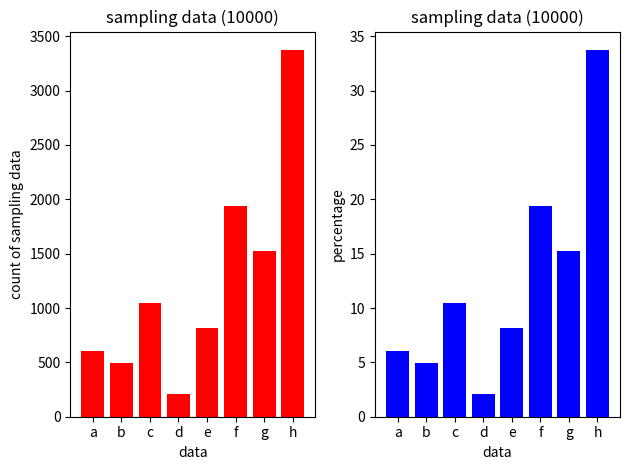

Here is the Python script that generated this plot:
import numpy as np
from collections import deque
import matplotlib.pyplot as plt

class sum_tree():
    def __init__(self, buffer_size):
        self.tree_index = buffer_size - 1 # define sum_tree leaf node index.
        self.buffer_index = 0 # define replay buffer index.

        self.replay_buffer = [0 for i in range(buffer_size)] # set rplay buffer size.
        self.array_tree = [0 for i in range((buffer_size * 2) - 1)] # set sum_tree size (double of buffer size)
        self.buffer_size = buffer_size

    def update_tree(self, index):
        # index is a starting leaf node point.
        while True:
            index = (index - 1)//2 # parent node index.
            left = (index * 2) + 1 # left child node inex.
            right = (index * 2) + 2 # right child node index
            self.array_tree[index] = self.array_tree[left] + self.array_tree[right] # sum both child node.
            if index == 0: ## if index is a root node.
                break

    def add_data(self, data, priority):
        if self.tree_index == (self.buffer_size * 2) - 1: # if sum tree index achive last index.
            self.tree_index = self.buffer_size - 1 # change frist leaf node index.
        if self.buffer_index == self.buffer_size: # if replay buffer index achive last index.
            self.buffer_index = 0 # change first index (0 zero)

        self.replay_buffer[self.buffer_index] = data # append data at current replay buffer index.
        self.array_tree[self.tree_index] = priority # append priority at current sum_tree leaf node index.

        self.update_tree(self.tree_index) # update sum_tree node. propagate from leaf node to root node.

        self.tree_index += 1 # count current sum_tree index
        self.buffer_index += 1 # count current replay buffer index
    
    def search(self, num):
        index = 0 # always start from root index.
        while True:
            left = (index * 2) + 1
            right = (index * 2) + 2
            if num <= self.array_tree[left]: # if child left node is over current value. 
                index = left                # go to the left direction.
            else:
                num -= self.array_tree[left] # if child left node is under current value.
                index = right               # go to the right direction.
            if index >= self.buffer_size - 1: # if current node is leaf node, break!
                break

        return index - (self.buffer_size - 1) # return real index in replay buffer.

def main():
    buffer_size = 8
    store_kv = {} # test 8 leaf node.
    data_list = ['a','b','c','d','e','f','g','h'] # data list
    priority_list = [5,5,10,2,8,20,15,35] # priority list
    Sum_tree = sum_tree(buffer_size) # sum_tree.

    for d,p in zip(data_list, priority_list): # add 8 test data and priority.
        Sum_tree.add_data(d,p)
    
    print(Sum_tree.array_tree) # check. array sum_tree
    print(Sum_tree.replay_buffer) # check. replay buffer.
    print()
    test_random_set = np.random.randint(100, size=10000) # generate test number set from discrete uniform distribution.
    print(test_random_set)
    for i in test_random_set: # test sampling according to sum_tree.
        index = Sum_tree.search(i)
        if str(data_list[index]) not in store_kv:
            store_kv[str(data_list[index])] = 0
        store_kv[str(data_list[index])] += 1
    print(store_kv)
    store_kv = sorted(store_kv.items(),key=lambda x : x[0])
    x = []
    y = []
    x_p = []
    y_p = []
    for i, j in store_kv:
        x.append(i)
        y.append(j)
        x_p.append(i)
        y_p.append((j/10000) * 100)
    fig, axes = plt.subplots(1, 2)
    axes[0].bar(x,y,color='red')
    axes[0].set_xlabel('data')
    axes[0].set_ylabel('count of sampling data')
    axes[0].set_title('sampling data (10000)')
    axes[1].bar(x_p,y_p,color='blue')
    axes[1].set_xlabel('data')
    axes[1].set_ylabel('percentage')
    axes[1].set_title('sampling data (10000)')
    
    plt.tight_layout()
    plt.show()
if __name__ == '__main__':
    main()
    